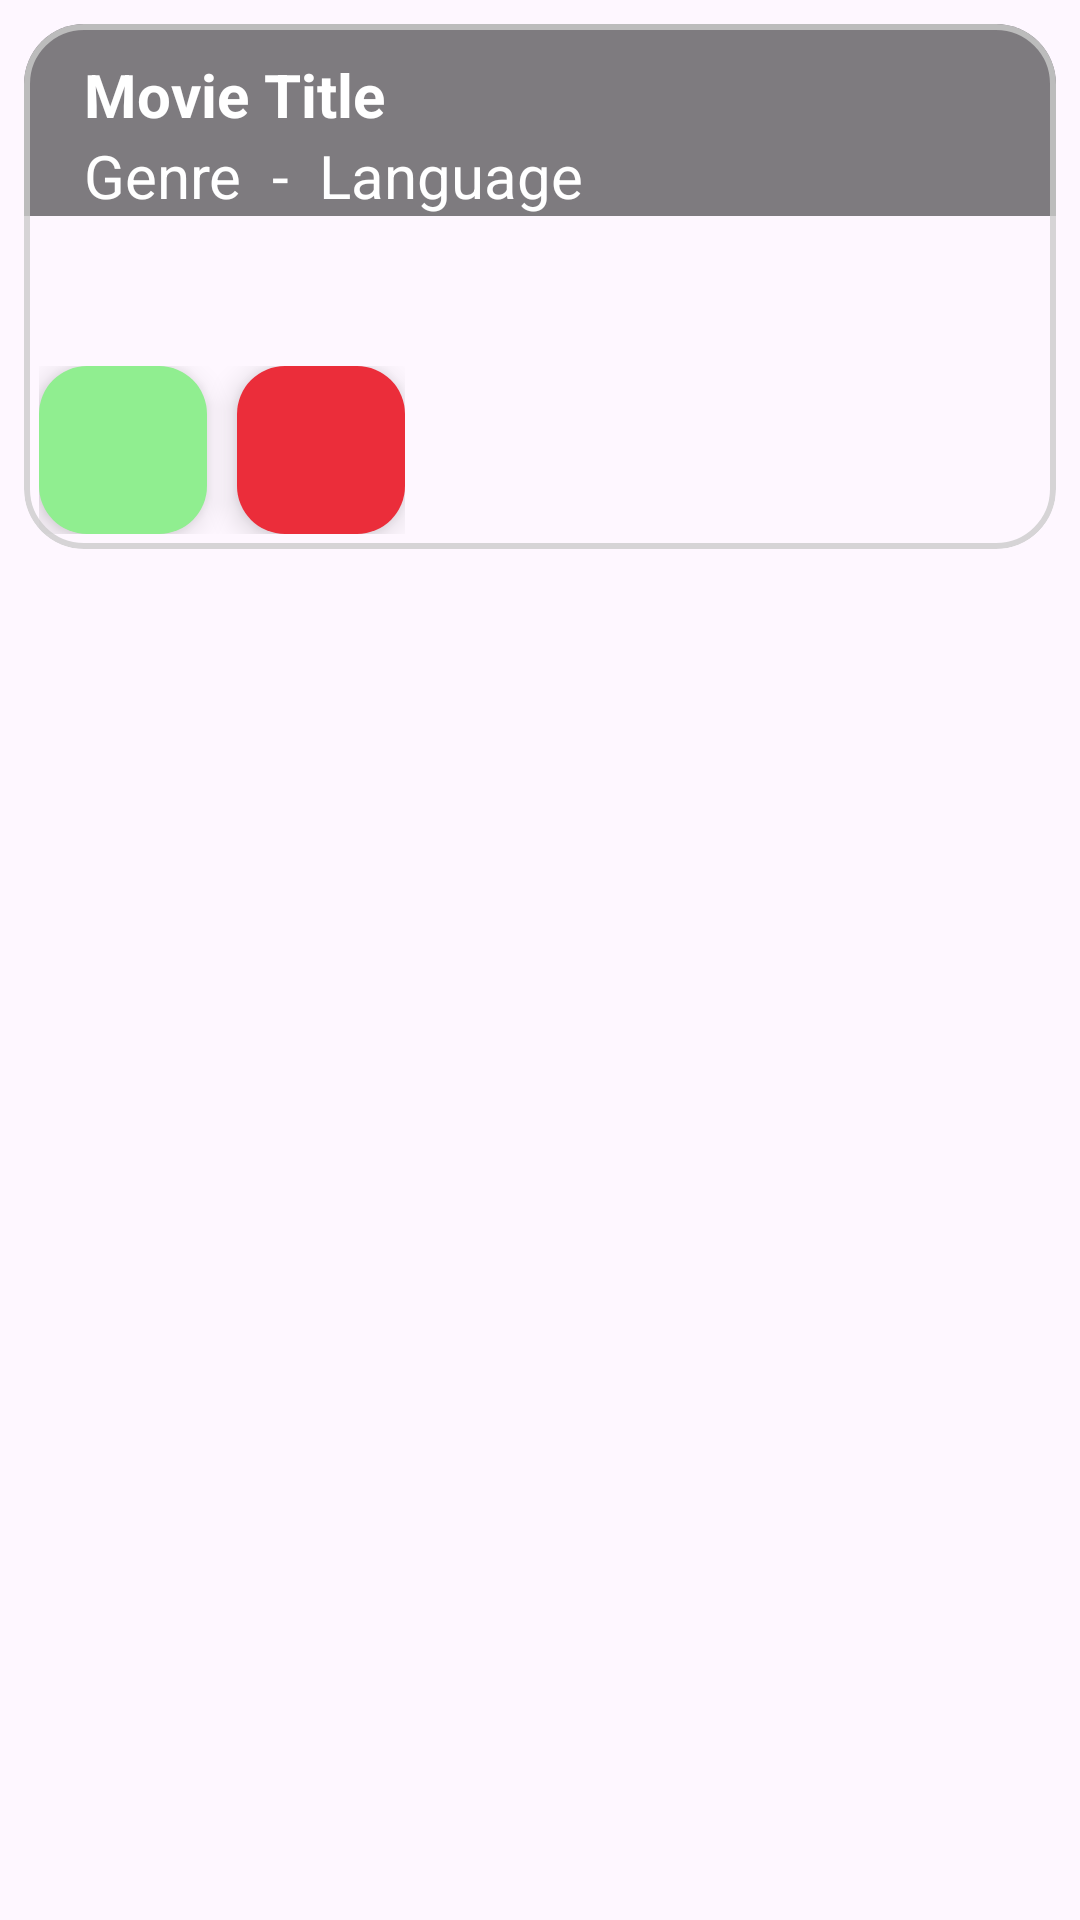

Produce the Android XML layout that renders to this screen, including the resource entries it uses.
<!-- AndroidManifest.xml: application theme Theme.CineRate -->
<!-- res/layout/list_movie.xml -->
<?xml version="1.0" encoding="utf-8"?>
<LinearLayout xmlns:android="http://schemas.android.com/apk/res/android"
    android:layout_width="match_parent"
    android:layout_height="wrap_content"
    xmlns:app="http://schemas.android.com/apk/res-auto"
    android:padding="8dp">
    <com.google.android.material.card.MaterialCardView
        android:layout_width="match_parent"
        android:layout_height="175dp"
        app:cardCornerRadius="20dp"
        app:strokeColor="@color/soft_grey"
        app:strokeWidth="2dp"
        android:id="@+id/movieCardView"
        >
        <ImageView
            android:layout_width="match_parent"
            android:layout_height="match_parent"
            android:id="@+id/posterImageView" />
        <LinearLayout
            android:layout_width="match_parent"
            android:layout_height="wrap_content"
            android:layout_gravity="top|start"
            android:orientation="vertical"
            android:background="#80000000"
            android:layout_marginBottom="10dp">
            <TextView
                android:layout_width="wrap_content"
                android:layout_height="wrap_content"
                android:text="Movie Title"
                android:textStyle="bold"
                android:textSize="20sp"
                android:id="@+id/txtMovieTitle"
                android:textColor="@color/white"
                android:layout_marginStart="20dp"
                android:layout_marginTop="10dp"/>
            <LinearLayout
                android:layout_width="wrap_content"
                android:layout_height="wrap_content"
                android:layout_marginStart="20dp">
                <TextView
                    android:layout_width="wrap_content"
                    android:layout_height="wrap_content"
                    android:text="Genre"
                    android:textSize="20sp"
                    android:id="@+id/txtMovieGen"
                    android:textColor="@color/white"/>
                <TextView
                    android:layout_width="wrap_content"
                    android:layout_height="wrap_content"
                    android:text="-"
                    android:textSize="20sp"
                    android:layout_marginStart="10dp"
                    android:textColor="@color/white"/>
                <TextView
                    android:layout_width="wrap_content"
                    android:layout_height="wrap_content"
                    android:text="Language"
                    android:textSize="20sp"
                    android:layout_marginStart="10dp"
                    android:id="@+id/txtMovieLang"
                    android:textColor="@color/white"/>
            </LinearLayout>

        </LinearLayout>
        <LinearLayout
            android:layout_width="wrap_content"
            android:layout_height="wrap_content"
            android:layout_gravity="bottom|start"
            android:orientation="horizontal"
            android:padding="5dp">
        <com.google.android.material.floatingactionbutton.FloatingActionButton
            android:layout_width="wrap_content"
            android:layout_height="wrap_content"
            android:src="@drawable/baseline_edit_24"
            android:backgroundTint="@color/soft_green"
            android:id="@+id/editMovBtn"
            android:layout_marginEnd="10dp"/>
        <com.google.android.material.floatingactionbutton.FloatingActionButton
            android:layout_width="wrap_content"
            android:layout_height="wrap_content"
            android:src="@drawable/delete"
            android:backgroundTint="@color/soft_red"
            android:id="@+id/delMovBtn" />
        </LinearLayout>
    </com.google.android.material.card.MaterialCardView>
</LinearLayout>
<!-- resources referenced by this layout -->
<resources>
  <color name="soft_green">#90ee90</color>
  <color name="soft_grey">#cccc</color>
  <color name="soft_red">#eb2d3a</color>
  <color name="white">#FFFFFFFF</color>
  <style name="Theme.CineRate" parent="Base.Theme.CineRate" />
  <style name="Base.Theme.CineRate" parent="Theme.Material3.Light.NoActionBar">
          
          
          <item name="colorPrimary">@color/soft_blue</item>
          <item name="colorPrimaryVariant">@color/soft_blue</item>
          <item name="colorOnPrimary">@color/white</item>
          <item name="colorOnSurfaceVariant">@color/black</item>
      </style>
  <color name="soft_blue">#8692f7</color>
  <color name="black">#FF000000</color>
</resources>
